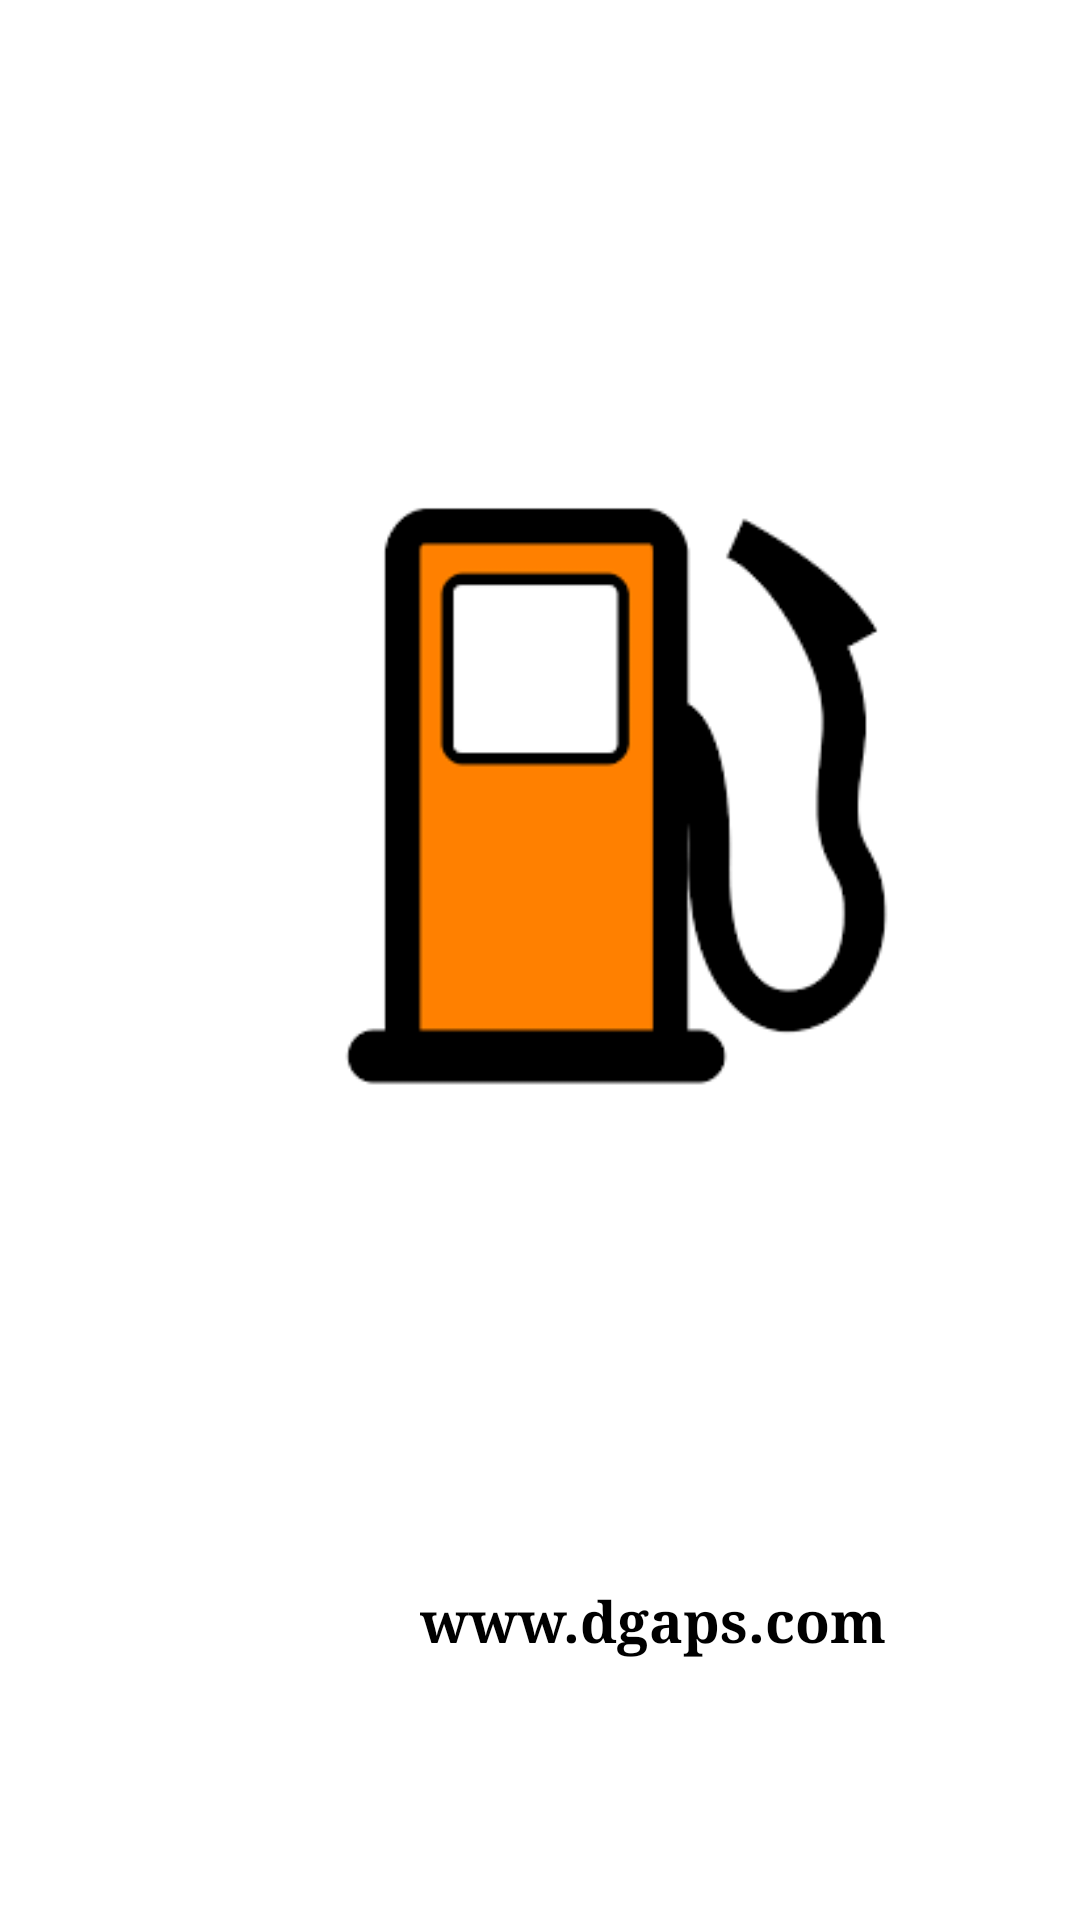

Here is an Android app screen rendered from its layout file. Give the layout XML and the strings, colors and styles it references.
<!-- AndroidManifest.xml: activity theme AppTheme.NoActionBar -->
<!-- res/layout/activity_splash.xml -->
<?xml version="1.0" encoding="utf-8"?>
<RelativeLayout
    xmlns:android="http://schemas.android.com/apk/res/android"
    xmlns:app="http://schemas.android.com/apk/res-auto"
    xmlns:tools="http://schemas.android.com/tools" android:layout_width="match_parent"
    android:layout_height="match_parent" android:fitsSystemWindows="true"
    android:background="#fff"
    tools:context="com.dgaps.android.fuelcalculator1.SplashActivity">

    <ImageView
        android:layout_width="200dp"
        android:layout_marginLeft="80dp"
        android:layout_marginTop="20dp"
        android:layout_height="100dp"
        android:src="@drawable/dg"

        />


   <RelativeLayout
       android:layout_width="match_parent"
       android:layout_height="match_parent"
       android:layout_marginLeft="70dp"
       android:layout_marginTop="140dp">

    <ImageView
        android:layout_gravity="center_horizontal"
        android:id="@+id/pump"
        android:layout_width="200dp"
       android:layout_marginLeft="40dp"
        android:layout_marginRight="60dp"
        android:layout_height="250dp"
        android:src="@drawable/download"
        />

       <ImageView
           android:id="@+id/car"
           android:layout_width="250dp"
           android:layout_gravity="center_horizontal"
           android:layout_height="350dp"
           android:layout_marginTop="30dp"
           android:layout_marginRight="60dp"
           android:src="@drawable/car_icon"


           />

       <TextView
           android:text="www.dgaps.com"
           android:layout_width="wrap_content"
           android:layout_height="wrap_content"
           android:textColor="#000"
           android:textSize="19dp"
           android:textStyle="bold"
           android:layout_alignParentBottom="true"
           android:typeface="serif"
           android:gravity="center"
           android:layout_marginLeft="70dp"
           android:layout_marginStart="58dp"
           android:layout_marginBottom="87dp"
           android:id="@+id/textView3" />
   </RelativeLayout>





    
        
        
        
        
        
        
        
        



</RelativeLayout>
<!-- resources referenced by this layout -->
<resources>
  <!-- drawable circulashape (drawable) -->
  <?xml version="1.0" encoding="UTF-8"?>
  <shape android:useLevel="true" android:thickness="10dp" android:shape="ring" android:innerRadiusRatio="2.3" xmlns:android="http://schemas.android.com/apk/res/android"> </shape>
  <!-- drawable download: png bitmap (drawable, 2665 bytes) -->
</resources>
